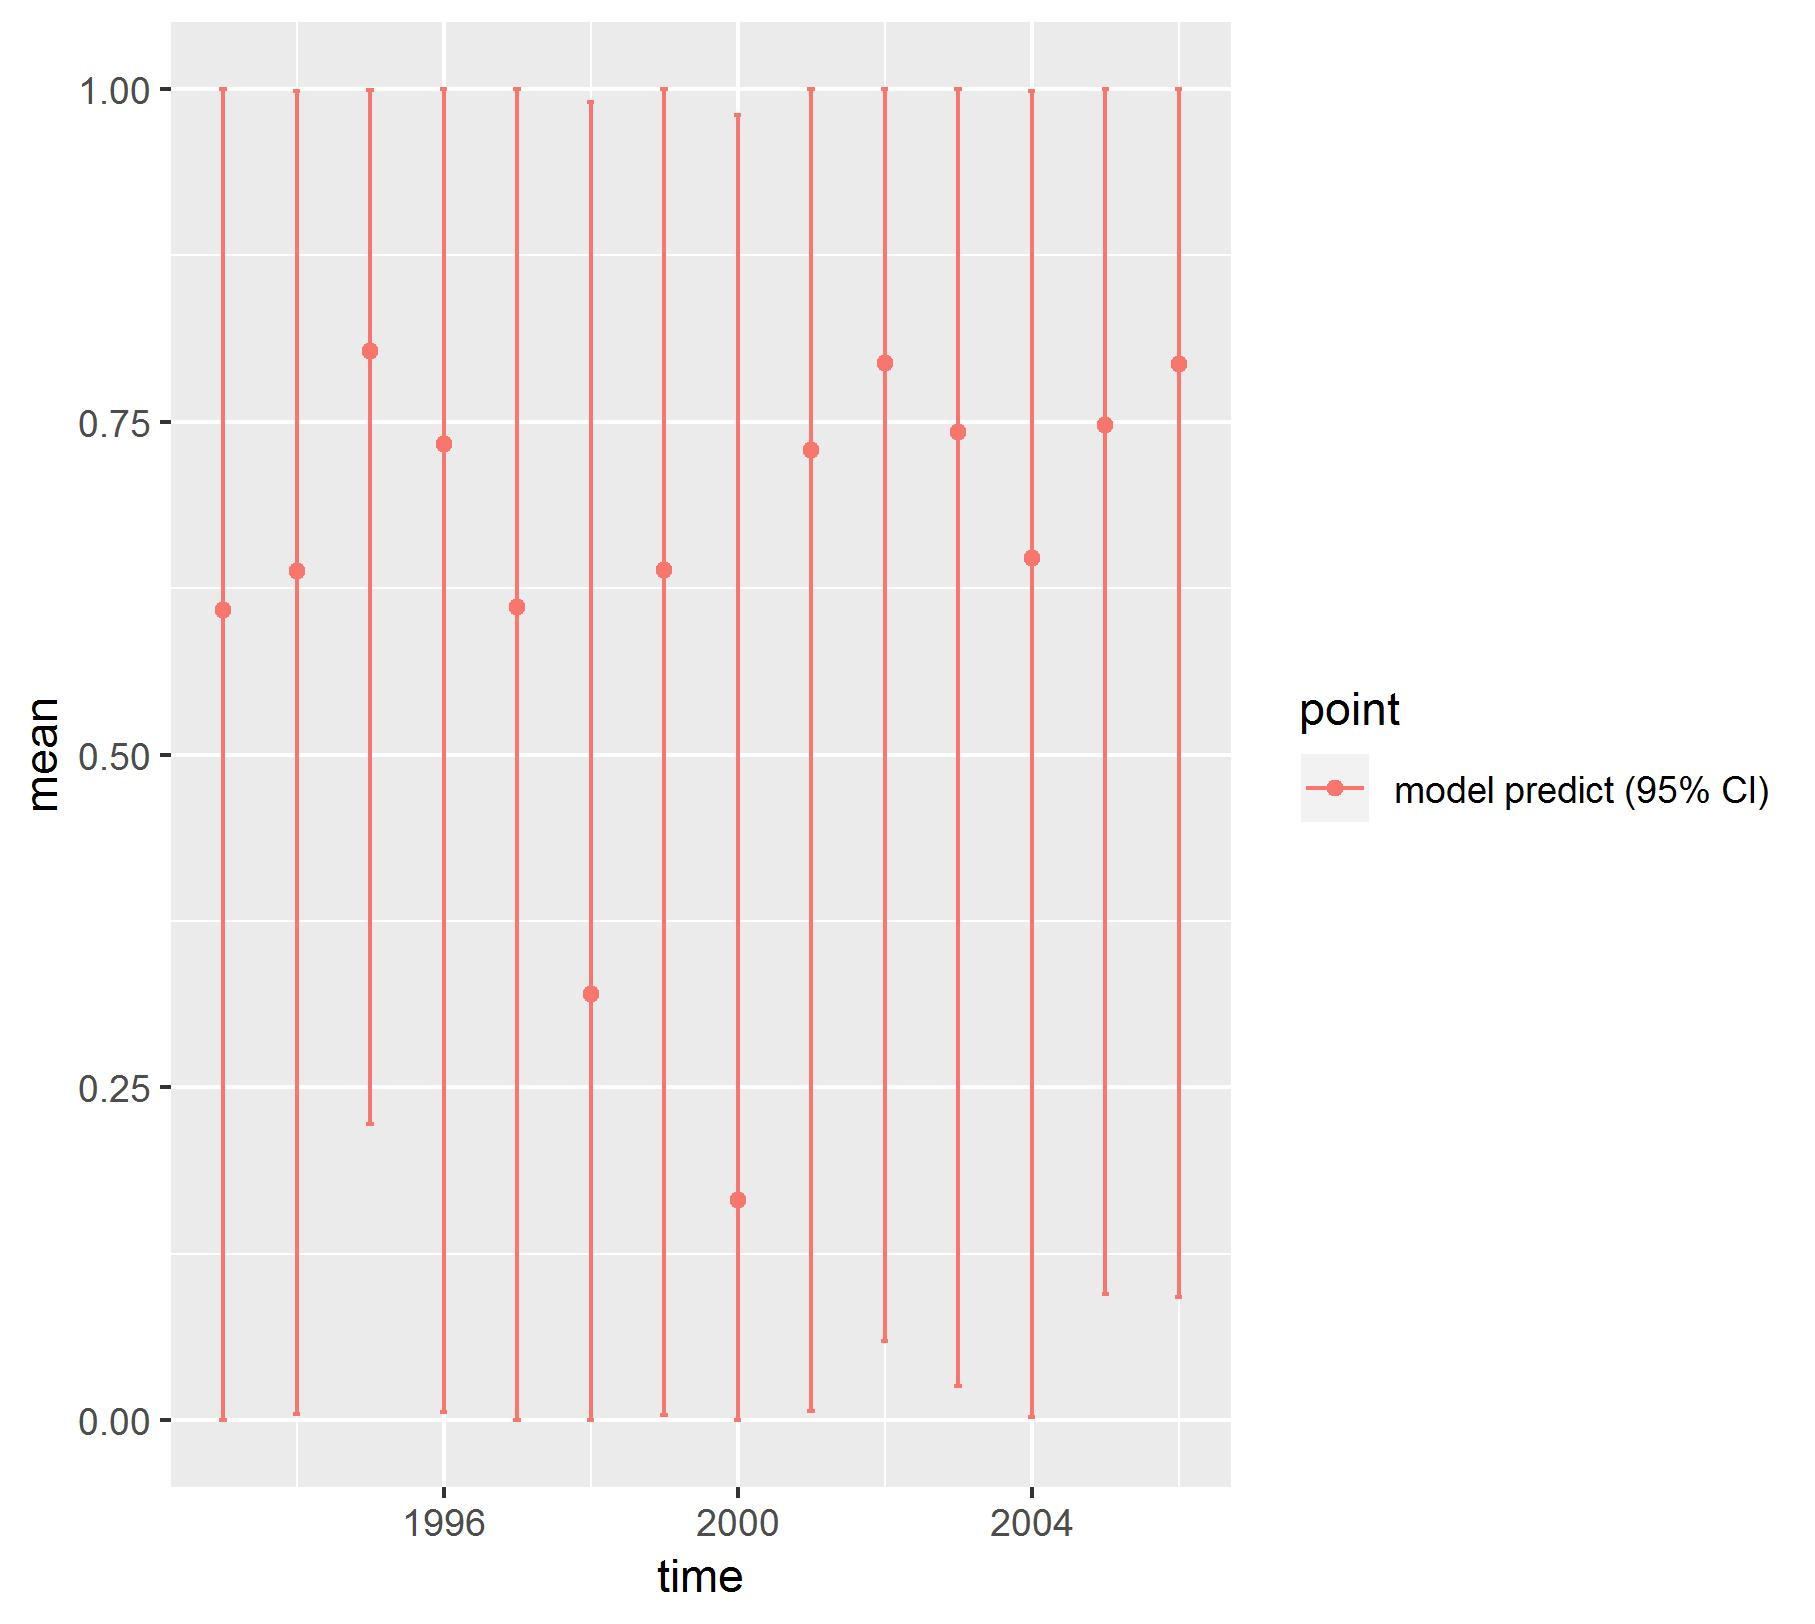

The file beside this chart, header and first rows:
, point, mean, low, high, time
1, model predict (95% CI), 0.6083, 1.71663063160709e-05, 1, 1993
2, model predict (95% CI), 0.6381, 0.004942, 0.9983, 1994
3, model predict (95% CI), 0.803, 0.2228, 0.9989, 1995
4, model predict (95% CI), 0.7334, 0.006365, 0.9999, 1996
5, model predict (95% CI), 0.6111, 0.0003545, 1, 1997
6, model predict (95% CI), 0.3199, 1.59502246265792e-05, 0.9902, 1998
7, model predict (95% CI), 0.6384, 0.003705, 0.9999, 1999
8, model predict (95% CI), 0.1655, 1.8866434999515e-06, 0.9803, 2000
9, model predict (95% CI), 0.7288, 0.006899, 1, 2001
10, model predict (95% CI), 0.7941, 0.05971, 1, 2002
11, model predict (95% CI), 0.7421, 0.02533, 0.9999, 2003
12, model predict (95% CI), 0.6474, 0.002483, 0.9987, 2004
13, model predict (95% CI), 0.7476, 0.09468, 0.9996, 2005
14, model predict (95% CI), 0.7932, 0.09281, 0.9999, 2006
